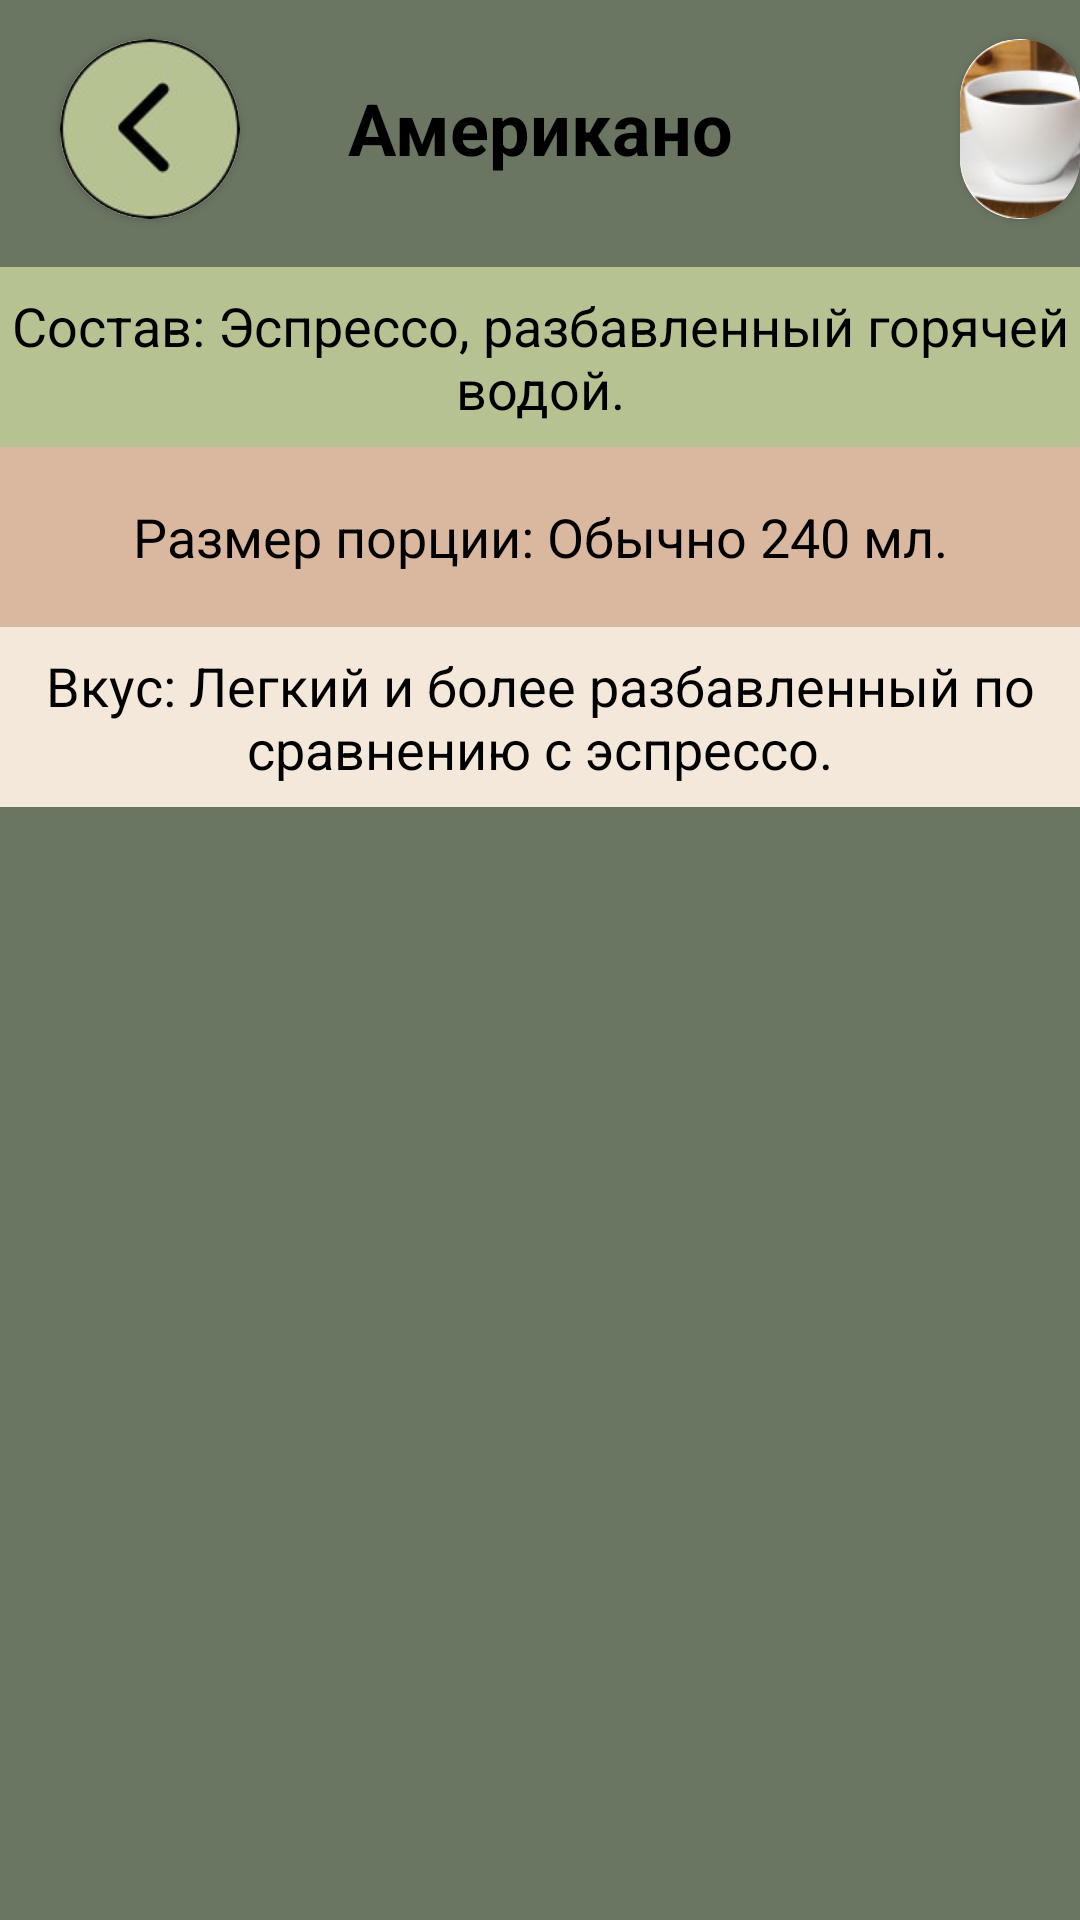

The Android layout XML behind this screen, and the referenced resources:
<!-- AndroidManifest.xml: application theme Theme.Coffee_app -->
<!-- res/layout/fragment_americano.xml -->
<?xml version="1.0" encoding="utf-8"?>
<ScrollView xmlns:android="http://schemas.android.com/apk/res/android"
    android:layout_width="match_parent"
    android:layout_height="match_parent"
    xmlns:app="http://schemas.android.com/apk/res-auto"
    android:fillViewport="true">

    <RelativeLayout
        android:layout_width="match_parent"
        android:layout_height="wrap_content"
        android:background="@color/brown2">

        <TextView
            android:id="@+id/textName"
            android:layout_width="419dp"
            android:layout_height="85dp"
            android:background="@color/brown2"
            android:gravity="center"
            android:text="Американо"
            android:textStyle="bold"
            android:textColor="@color/black"
            android:textSize="24sp"
            android:layout_centerHorizontal="true"
            android:layout_marginTop="0dp"/>

        <com.google.android.material.button.MaterialButton
            android:id="@+id/buttonReturn4"
            android:layout_width="60dp"
            android:layout_height="60dp"
            android:layout_marginLeft="20dp"
            android:layout_marginTop="13dp" />

        <androidx.cardview.widget.CardView
            android:layout_width="60dp"
            android:layout_height="60dp"
            android:layout_marginLeft="20dp"
            android:layout_marginTop="13dp"
            app:cardCornerRadius="42dp"
            app:layout_constraintBottom_toTopOf="@+id/textName">

            <ImageView
                android:layout_width="60dp"
                android:layout_height="60dp"
                app:layout_constraintBottom_toTopOf="@+id/textName"
                android:src="@drawable/was" />
        </androidx.cardview.widget.CardView>

        <androidx.cardview.widget.CardView
            android:layout_width="60dp"
            android:layout_height="60dp"
            android:layout_marginLeft="320dp"
            android:layout_marginTop="13dp"
            app:cardCornerRadius="34dp"
            app:layout_constraintBottom_toTopOf="@+id/textName">

            <ImageView
                android:layout_width="60dp"
                android:layout_height="60dp"
                android:src="@drawable/qas2"
                app:layout_constraintBottom_toTopOf="@+id/textName"/>
        </androidx.cardview.widget.CardView>

        <TextView
            android:id="@+id/textComposition"
            android:layout_width="419dp"
            android:layout_height="60dp"
            android:layout_below="@id/buttonReturn4"
            android:background="@color/brown1"
            android:gravity="center"
            android:layout_marginTop="16dp"
            android:text="Состав: Эспрессо, разбавленный горячей водой."
            android:textColor="@color/black"
            android:textSize="18sp" />

        <TextView
            android:id="@+id/textPortionSize"
            android:layout_width="419dp"
            android:layout_height="60dp"
            android:layout_below="@id/textComposition"
            android:background="@color/beige"
            android:gravity="center"
            android:text="Размер порции: Обычно 240 мл."
            android:textColor="@color/black"
            android:textSize="18sp" />

        <TextView
            android:id="@+id/textTaste"
            android:layout_width="419dp"
            android:layout_height="60dp"
            android:layout_below="@id/textPortionSize"
            android:background="@color/brown"
            android:gravity="center"
            android:text="Вкус: Легкий и более разбавленный по сравнению с эспрессо."
            android:textColor="@color/black"
            android:textSize="18sp" />

    </RelativeLayout>

</ScrollView>
<!-- resources referenced by this layout -->
<resources>
  <color name="beige">#DAB79F</color>
  <color name="black">#FF000000</color>
  <color name="brown">#F4E8DA</color>
  <color name="brown1">#B7C293</color>
  <color name="brown2">#6A7562</color>
  <!-- drawable qas2: jpg bitmap (drawable, 6883 bytes) -->
  <!-- drawable was: jpg bitmap (drawable, 5665 bytes) -->
  <style name="Theme.Coffee_app" parent="Base.Theme.Coffee_app" />
  <style name="Base.Theme.Coffee_app" parent="Theme.Material3.DayNight.NoActionBar">
          
          
      </style>
</resources>
